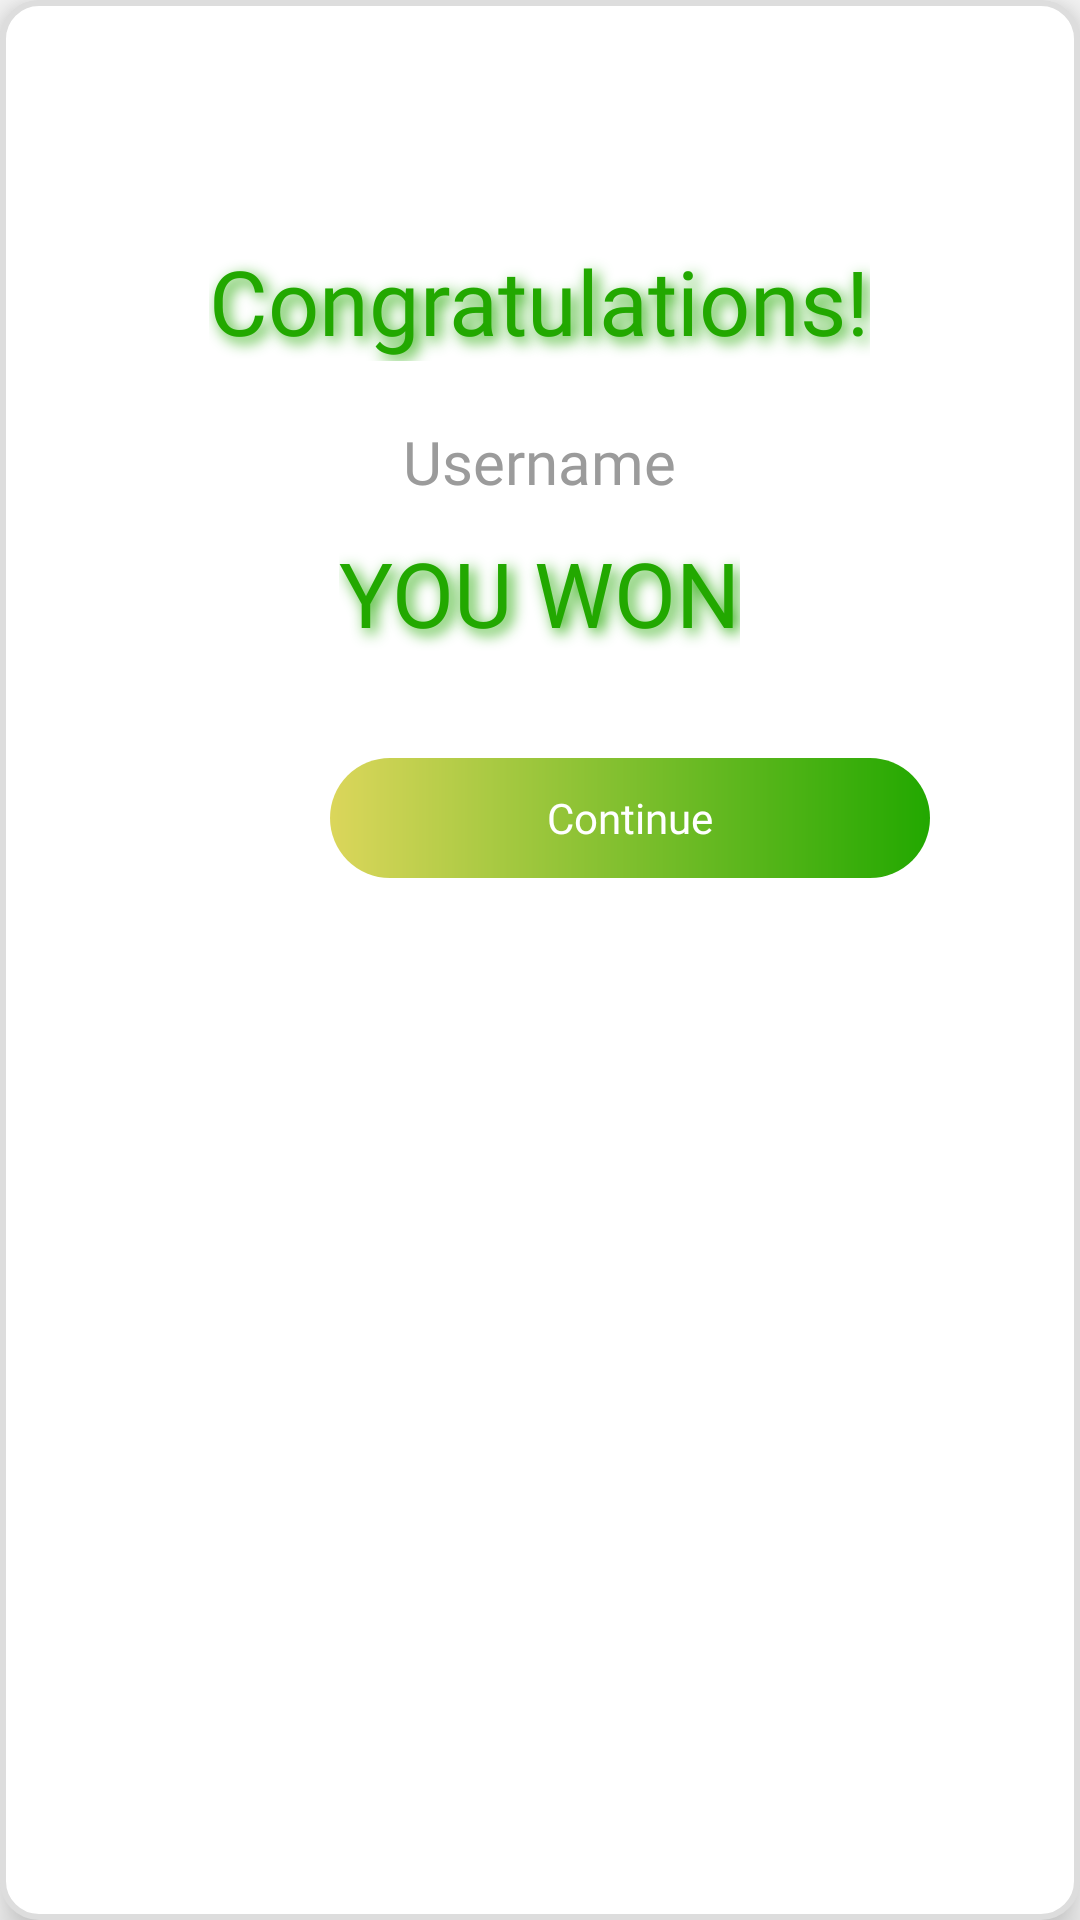

Reconstruct the res/layout file that produces this screen, plus the resources it refers to.
<!-- AndroidManifest.xml: application theme Theme.SixthBoardgame -->
<!-- res/layout/activity_win_dialog.xml -->
<?xml version="1.0" encoding="utf-8"?>
<RelativeLayout xmlns:android="http://schemas.android.com/apk/res/android"
    android:layout_width="wrap_content"
    android:layout_height="wrap_content"
    android:layout_gravity="center"
    android:elevation="8dp"
    android:layout_margin="@dimen/margin_medium"
    android:background="@drawable/background_game_dialog">

    <TextView
        android:id="@+id/titleTextView"
        android:layout_width="wrap_content"
        android:layout_height="wrap_content"
        android:text="@string/congratulations"
        android:textColor="@color/green_dark"
        android:fontFamily="@font/inter_semibold"
        android:textSize="@dimen/heading_large"
        android:layout_centerHorizontal="true"
        android:layout_marginTop="@dimen/margin_medium"
        android:shadowColor="@color/green_dark"
        android:shadowDx="5"
        android:shadowDy="5"
        android:shadowRadius="12"/>

    <LinearLayout
        android:id="@+id/opponentsLayout"
        android:layout_width="wrap_content"
        android:layout_height="wrap_content"
        android:layout_below="@id/titleTextView"
        android:layout_centerHorizontal="true"
        android:layout_marginTop="@dimen/margin_medium"
        android:orientation="vertical">

        <TextView
            android:id="@+id/usernameDialogTextView"
            android:layout_width="wrap_content"
            android:layout_height="wrap_content"
            android:text="@string/username"
            android:textSize="@dimen/heading_small"
            android:textColor="@color/grey"
            android:layout_gravity="center_horizontal"
            android:fontFamily="@font/inter_bold"/>

        <TextView
            android:id="@+id/vsDialogTextView"
            android:layout_width="wrap_content"
            android:layout_height="wrap_content"
            android:text="@string/you_won"
            android:textColor="@color/green_dark"
            android:fontFamily="@font/inter_semibold"
            android:textSize="@dimen/heading_large"
            android:layout_gravity="center_horizontal"
            android:layout_marginTop="@dimen/margin_small"
            android:shadowColor="@color/green_dark"
            android:shadowDx="5"
            android:shadowDy="5"
            android:shadowRadius="12"/>


    </LinearLayout>

    <TextView
        android:id="@+id/textButtonContinue"
        android:layout_width="@dimen/button_width"
        android:layout_height="@dimen/button_height"
        android:layout_below="@id/opponentsLayout"
        android:layout_alignParentEnd="true"
        android:layout_marginTop="@dimen/margin_large"
        android:layout_marginEnd="@dimen/margin_medium"
        android:background="@drawable/gradient_button_green"
        android:fontFamily="@font/inter_semibold"
        android:gravity="center"
        android:layout_centerHorizontal="true"
        android:padding="@dimen/margin_small"
        android:text="@string/accept"
        android:textColor="@color/white" />

</RelativeLayout>
<!-- resources referenced by this layout -->
<resources>
  <color name="green_dark">#22A800</color>
  <color name="grey">#9B9B9B</color>
  <color name="white">#FFFFFFFF</color>
  <dimen name="button_height">40dp</dimen>
  <dimen name="button_width">200dp</dimen>
  <dimen name="heading_large">30sp</dimen>
  <dimen name="heading_small">20sp</dimen>
  <dimen name="margin_large">35dp</dimen>
  <dimen name="margin_medium">20dp</dimen>
  <dimen name="margin_small">10dp</dimen>
  <!-- drawable background_game_dialog (drawable) -->
  <shape xmlns:android="http://schemas.android.com/apk/res/android"
      android:shape="rectangle">
      <solid android:color="@android:color/white" />
      <corners android:radius="12dp" />
      <padding android:left="8dp" android:top="60dp" android:right="30dp" android:bottom="60dp" />
      <stroke
          android:width="2dp"
      android:color="#DDDDDD" />
  </shape>
  <!-- drawable gradient_button_green (drawable) -->
  <?xml version="1.0" encoding="utf-8"?>
  <shape xmlns:android="http://schemas.android.com/apk/res/android">
      <corners android:radius="@dimen/margin_medium" />
      <gradient
          android:startColor="@color/green_light"
          android:endColor="@color/green_dark"
          android:angle="0" />
  </shape>
  <string name="accept">Continue</string>
  <string name="congratulations">Congratulations!</string>
  <string name="username">Username</string>
  <string name="you_won">YOU WON</string>
  <style name="Theme.SixthBoardgame" parent="Base.Theme.SixthBoardgame" />
  <color name="green_light">#DBD65B</color>
  <style name="Base.Theme.SixthBoardgame" parent="Theme.AppCompat.Light.NoActionBar">
          
          
      </style>
</resources>
